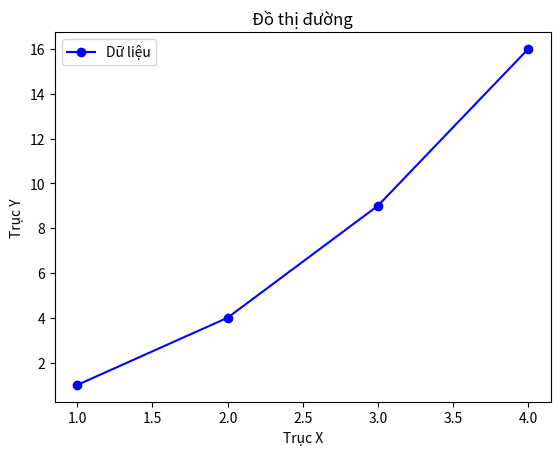

Recreate this plot in Python.
import matplotlib.pyplot as plt

x = [1, 2, 3, 4]
y = [1, 4, 9, 16]

plt.plot(x, y, 'bo-', label='Dữ liệu')
plt.xlabel('Trục X')
plt.ylabel('Trục Y')
plt.title('Đồ thị đường')
plt.legend()
plt.show()
